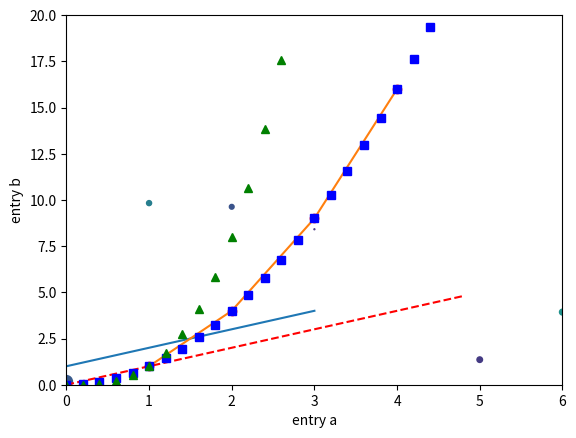
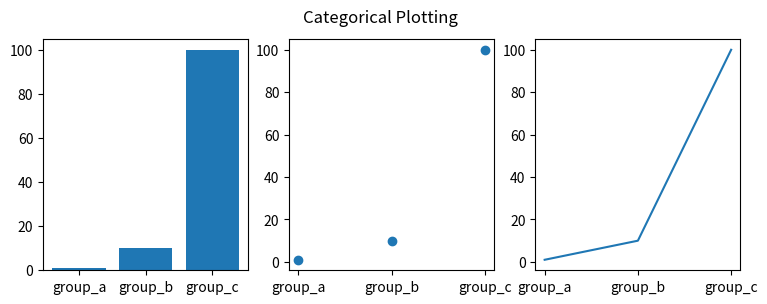

Python code for these plots, in order:
# importing the pyplot

import matplotlib.pyplot as plt
plt.plot([1, 2, 3, 4])

plt.ylabel('some numbers')

plt.show()

# You may be wondering why the x-axis ranges from 0-3 and the y-axis from 1-4. 

#If you provide a single list or array to the plot() command, matplotlib assumes it is a sequence of y values, and automatically generates the x values for you. Since python ranges start with 0, the default x vector has the same length as y but starts with 0. Hence the x data are [0,1,2,3].

# plot() is a versatile command, and will take an arbitrary number of arguments. For example, to plot x versus y, you can issue the command:

plt.plot([1, 2, 3, 4], [1, 4, 9, 16])
# For every x, y pair of arguments, there is an optional third argument which is the format string that indicates the color and line type of the plot. The letters and symbols of the format string are from MATLAB, and you concatenate a color string with a line style string. 

# The default format string is 'b-', which is a solid blue line. 

# For example, to plot the above with red circles, you would issue.

plt.plot([1, 2, 3, 4], [1, 4, 9, 16], 'ro')

plt.axis([0, 6, 0, 20])

plt.show()

# The axis() command takes a list of [xmin, xmax, ymin, ymax] and specifies the viewport of the axes.

# Other format string are 'r--' for Red Dashes; 'bs' for Blue Square; 'g^' is for Green Traingle.
import numpy as np

#x = np.array( [1, 2, 3, 4] )

#y = np.array( [1, 4, 9, 16] )



# Creating an array of range from 0 to 5 with a difference of 0.2

x = np.arange(0., 5., 0.2)



#print (type(x))

plt.plot(x, x, 'r--', x, x**2, 'bs', x, x**3, 'g^')

plt.show()
data = {'a': np.arange(50),

        'c': np.random.randint(0, 50, 50),

        'd': np.random.randn(50)}

data['b'] = data['a'] + 10 * np.random.randn(50)

data['d'] = np.abs(data['d']) * 100



print("Data -->", data)



plt.scatter('a', 'b', c='c', s='d', data=data)

plt.xlabel('entry a')

plt.ylabel('entry b')

plt.show()
names = ['group_a', 'group_b', 'group_c']

values = [1, 10, 100]



plt.figure(figsize=(9, 3))



plt.subplot(131)

plt.bar(names, values)

plt.subplot(132)

plt.scatter(names, values)

plt.subplot(133)

plt.plot(names, values)

plt.suptitle('Categorical Plotting')

plt.show()